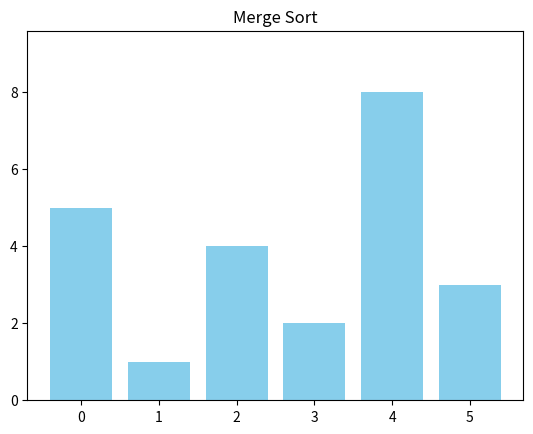

Generate this figure with matplotlib:
import matplotlib.pyplot as plt
from matplotlib.animation import FuncAnimation

def animate_sort(arr, frames, title="Sorting Animation"):
    fig, ax = plt.subplots()
    bars = ax.bar(range(len(arr)), arr, color="skyblue")
    ax.set_title(title)
    ax.set_ylim(0, max(arr) * 1.2)

    def update(frame):
        snap, hl, event = frame
        for i, b in enumerate(bars):
            b.set_height(snap[i])
            b.set_color("skyblue")  # reset to default color

        if hl:
            # hl can be tuple of (list_of_indices, color_name)
            if isinstance(hl, tuple) and len(hl) == 2 and isinstance(hl[0], (list, tuple)):
                indices, color = hl
                for idx in indices:
                    bars[idx].set_color(color)
            # hl can be list of indices (defaults to orange)
            elif isinstance(hl, (list, tuple)):
                for idx in hl:
                    bars[idx].set_color("orange")
            # hl can be single int index
            elif isinstance(hl, int):
                bars[hl].set_color("orange")

        ax.set_title(f"{title} — {event}")
        return bars

    return FuncAnimation(fig, update, frames=frames, interval=400, blit=False)

# ---- Merge Sort Steps ----
def merge_sort_steps(arr):
    a = arr[:]
    def merge_sort(start, end):
        if end - start > 1:
            mid = (start + end) // 2
            yield from merge_sort(start, mid)
            yield from merge_sort(mid, end)
            left = a[start:mid]
            right = a[mid:end]
            i = j = 0
            for k in range(start, end):
                # Purple for merge area
                yield (a[:], ([x for x in range(start, end)], "purple"), "merging")
                if j >= len(right) or (i < len(left) and left[i] <= right[j]):
                    a[k] = left[i]
                    i += 1
                else:
                    a[k] = right[j]
                    j += 1
                # Highlight just-updated index in green
                yield (a[:], (k,), "merge step")
    yield from merge_sort(0, len(a))
    # Mark all as sorted (green)
    yield (a[:], ([x for x in range(len(a))], "green"), "done")

# ---- Quick Sort Steps ----
def quick_sort_steps(arr):
    a = arr[:]
    def quick_sort(low, high):
        if low < high:
            pivot_index = yield from partition(low, high)
            yield from quick_sort(low, pivot_index - 1)
            yield from quick_sort(pivot_index + 1, high)

    def partition(low, high):
        pivot = a[high]
        # Red for pivot
        yield (a[:], (high, "red"), f"pivot={pivot}")
        i = low
        for j in range(low, high):
            yield (a[:], ([j, high], "orange"), "compare with pivot")
            if a[j] < pivot:
                a[i], a[j] = a[j], a[i]
                yield (a[:], ([i, j], "yellow"), "swap")
                i += 1
        a[i], a[high] = a[high], a[i]
        yield (a[:], ([i, high], "yellow"), "swap pivot")
        return i

    yield from quick_sort(0, len(a) - 1)
    yield (a[:], ([x for x in range(len(a))], "green"), "done")

# ---- Example Usage ----
data = [5, 1, 4, 2, 8, 3]
ani = animate_sort(data, merge_sort_steps(data), title="Merge Sort")
plt.show()

# ani = animate_sort([5, 1, 4, 2, 8, 3], quick_sort_steps([5, 1, 4, 2, 8, 3]), title="Quick Sort")
# plt.show()
